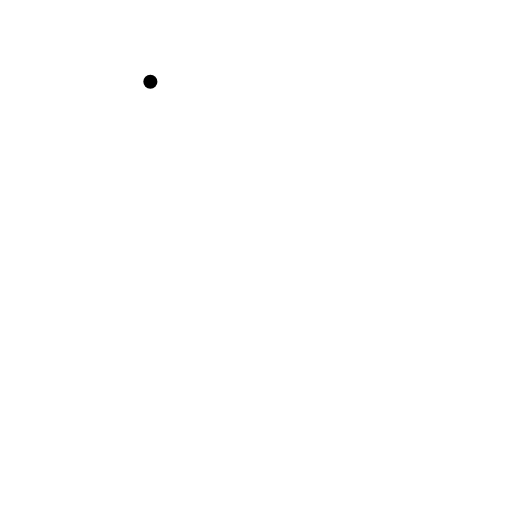
t = 0.00 s
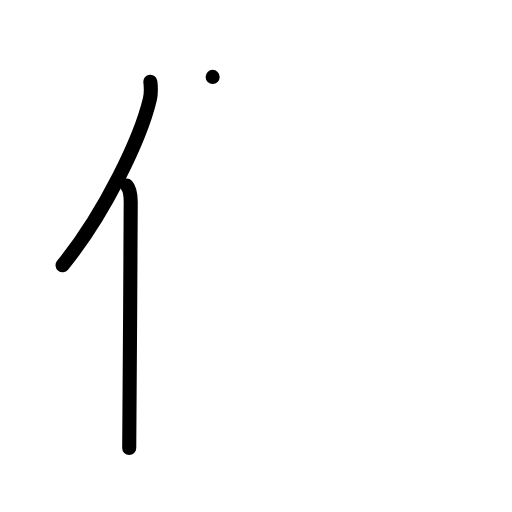
t = 2.00 s
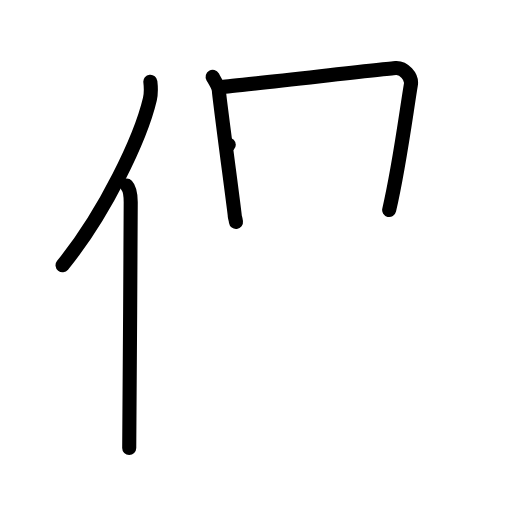
t = 4.00 s
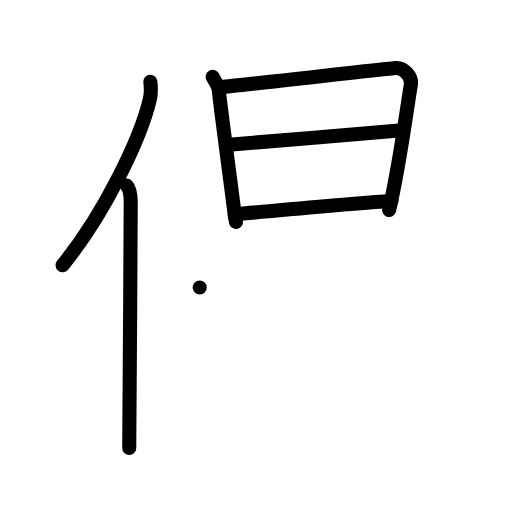
t = 6.00 s
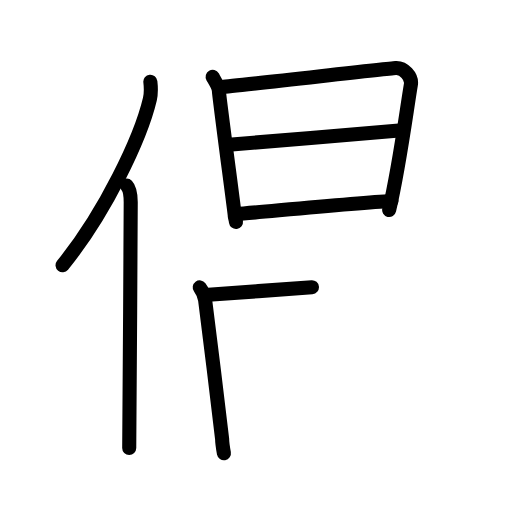
t = 7.17 s
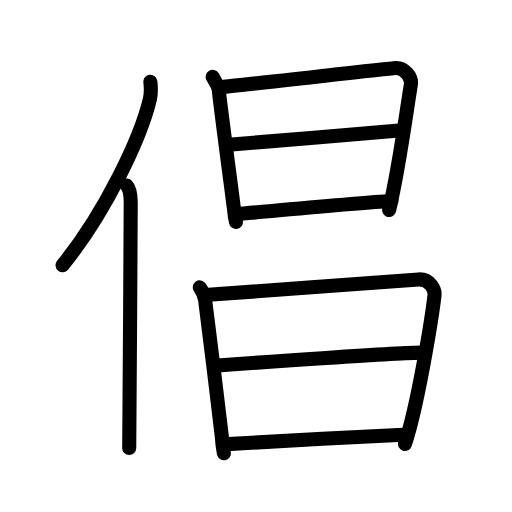
t = 10.00 s

The animated SVG that drew these frames (rendered in a browser with its animation timeline set to each time). Animation: 29 SMIL elements (animate=29); one cycle of 10.00 s.

<?xml version="1.0" encoding="UTF-8"?>
<!--
AniKanjiVG is licensed by CC-BY-SA Paul C. Sommerhoff (https://bitbucket.org/sommerhoff/anikanjivg).
AniKanjiVG uses KanjiVG which is licensed by CC-BY-SA Ulrich Apel (http://kanjivg.tagaini.net).
See also http://creativecommons.org/licenses/by-sa/3.0/
-->
<svg xmlns:kvg='http://kanjivg.tagaini.net' xmlns='http://www.w3.org/2000/svg' width='109' height='109' viewBox='0 0 109 109' style='fill:none;stroke:#000000;stroke-width:3;stroke-linecap:round;stroke-linejoin:round;' id="kvg:kanji_05021"><g id="kvg:05021" kvg:element="倡"><g id="kvg:05021-g1" kvg:element="亻" kvg:variant="true" kvg:original="人" kvg:position="left" kvg:radical="general"><path id="kvg:05021-s1" kvg:type="㇒" d="M32.01,17.39c0.12,1.06,0.2,2.39-0.1,3.7c-1.95,8.25-9.5,24.2-18.59,35.38"><animate attributeName="d" begin="0.0s" dur="0.5s" from="M32.01,17.39C32.01,17.39,32.01,17.39,32.01,17.39" to="M32.01,17.39c0.12,1.06,0.2,2.39-0.1,3.7" />
<animate attributeName="d" begin="0.5s" dur="0.5s" from="M32.01,17.39c0.12,1.06,0.2,2.39-0.1,3.7c0,0,0,0,0,0,0" to="M32.01,17.39c0.12,1.06,0.2,2.39-0.1,3.7c-1.95,8.25-9.5,24.2-18.59,35.38" />
</path>
<path id="kvg:05021-s2" kvg:type="㇑" d="M26.99,39.5c0.66,0.68,0.84,2.19,0.84,3.58c0,14.46-0.32,42.58-0.32,52.29"><animate attributeName="d" begin="1.0s" dur="0.5s" from="M26.99,39.5C26.99,39.5,26.99,39.5,26.99,39.5" to="M26.99,39.5c0.66,0.68,0.84,2.19,0.84,3.58" />
<animate attributeName="d" begin="1.5s" dur="0.5s" from="M26.99,39.5c0.66,0.68,0.84,2.19,0.84,3.58c0,0,0,0,0,0,0" to="M26.99,39.5c0.66,0.68,0.84,2.19,0.84,3.58c0,14.46-0.32,42.58-0.32,52.29" />
<animate attributeName="d" begin="0s" dur="1.0s" from="M-100,-100" to="M-100,-100" />
</path>
</g>
<g id="kvg:05021-g2" kvg:element="昌" kvg:position="right"><g id="kvg:05021-g3" kvg:element="日" kvg:position="top"><path id="kvg:05021-s3" kvg:type="㇑" d="M45.27,16.37c0.41,0.71,1.34,2.09,1.34,3.03c0,0.94,3.36,25.96,3.36,26.43c0,0.47,0.14,0.47,0.27,1.42"><animate attributeName="d" begin="2.0s" dur="0.3333333333333333s" from="M45.27,16.37C45.27,16.37,45.27,16.37,45.27,16.37" to="M45.27,16.37c0.41,0.71,1.34,2.09,1.34,3.03" />
<animate attributeName="d" begin="2.3333333333333335s" dur="0.3333333333333333s" from="M45.27,16.37c0.41,0.71,1.34,2.09,1.34,3.03c0,0,0,0,0,0,0" to="M45.27,16.37c0.41,0.71,1.34,2.09,1.34,3.03c0,0.94,3.36,25.96,3.36,26.43" />
<animate attributeName="d" begin="2.6666666666666665s" dur="0.3333333333333333s" from="M45.27,16.37c0.41,0.71,1.34,2.09,1.34,3.03c0,0.94,3.36,25.96,3.36,26.43c0,0,0,0,0,0,0" to="M45.27,16.37c0.41,0.71,1.34,2.09,1.34,3.03c0,0.94,3.36,25.96,3.36,26.43c0,0.47,0.14,0.47,0.27,1.42" />
<animate attributeName="d" begin="0s" dur="2.0s" from="M-100,-100" to="M-100,-100" />
</path>
<path id="kvg:05021-s4" kvg:type="㇕a" d="M47.28,18.51c2.29-0.12,34.85-3.88,36.94-4.02c1.74-0.12,3.54,1.8,3.25,3.54C86.44,24.27,85,35.5,82.85,44.71"><animate attributeName="d" begin="3.0s" dur="0.3333333333333333s" from="M47.28,18.51C47.28,18.51,47.28,18.51,47.28,18.51" to="M47.28,18.51c2.29-0.12,34.85-3.88,36.94-4.02" />
<animate attributeName="d" begin="3.3333333333333335s" dur="0.3333333333333333s" from="M47.28,18.51c2.29-0.12,34.85-3.88,36.94-4.02c0,0,0,0,0,0,0" to="M47.28,18.51c2.29-0.12,34.85-3.88,36.94-4.02c1.74-0.12,3.54,1.8,3.25,3.54" />
<animate attributeName="d" begin="3.6666666666666665s" dur="0.3333333333333333s" from="M47.28,18.51c2.29-0.12,34.85-3.88,36.94-4.02c1.74-0.12,3.54,1.8,3.25,3.54c0,0,0,0,0,0,0" to="M47.28,18.51c2.29-0.12,34.85-3.88,36.94-4.02c1.74-0.12,3.54,1.8,3.25,3.54C86.44,24.27,85,35.5,82.85,44.71" />
<animate attributeName="d" begin="0s" dur="3.0s" from="M-100,-100" to="M-100,-100" />
</path>
<path id="kvg:05021-s5" kvg:type="㇐a" d="M48.7,30.81c7.75-0.7,30.72-2.47,36.26-3.04"><animate attributeName="d" begin="4.0s" dur="1.0s" from="M48.7,30.81C48.7,30.81,48.7,30.81,48.7,30.81" to="M48.7,30.81c7.75-0.7,30.72-2.47,36.26-3.04" />
<animate attributeName="d" begin="0s" dur="4.0s" from="M-100,-100" to="M-100,-100" />
</path>
<path id="kvg:05021-s6" kvg:type="㇐a" d="M50.13,45.6c6.32-0.51,25.32-2.36,33.2-2.8"><animate attributeName="d" begin="5.0s" dur="1.0s" from="M50.13,45.6C50.13,45.6,50.13,45.6,50.13,45.6" to="M50.13,45.6c6.32-0.51,25.32-2.36,33.2-2.8" />
<animate attributeName="d" begin="0s" dur="5.0s" from="M-100,-100" to="M-100,-100" />
</path>
</g>
<g id="kvg:05021-g4" kvg:element="日" kvg:position="bottom"><path id="kvg:05021-s7" kvg:type="㇑" d="M42.52,61.19c0.57,0.78,1.01,1.67,1.15,2.7c0.33,2.46,3.62,29.06,3.62,29.58c0,0.52,0.19,1.99,0.38,3.03"><animate attributeName="d" begin="6.0s" dur="0.3333333333333333s" from="M42.52,61.19C42.52,61.19,42.52,61.19,42.52,61.19" to="M42.52,61.19c0.57,0.78,1.01,1.67,1.15,2.7" />
<animate attributeName="d" begin="6.333333333333333s" dur="0.3333333333333333s" from="M42.52,61.19c0.57,0.78,1.01,1.67,1.15,2.7c0,0,0,0,0,0,0" to="M42.52,61.19c0.57,0.78,1.01,1.67,1.15,2.7c0.33,2.46,3.62,29.06,3.62,29.58" />
<animate attributeName="d" begin="6.666666666666667s" dur="0.3333333333333333s" from="M42.52,61.19c0.57,0.78,1.01,1.67,1.15,2.7c0.33,2.46,3.62,29.06,3.62,29.58c0,0,0,0,0,0,0" to="M42.52,61.19c0.57,0.78,1.01,1.67,1.15,2.7c0.33,2.46,3.62,29.06,3.62,29.58c0,0.52,0.19,1.99,0.38,3.03" />
<animate attributeName="d" begin="0s" dur="6.0s" from="M-100,-100" to="M-100,-100" />
</path>
<path id="kvg:05021-s8" kvg:type="㇕a" d="M43.62,62.8c3.24-0.13,42.53-3.15,45.49-3.31c2.46-0.13,3.54,2.22,3.39,3.44c-0.75,6.13-3.75,24.07-6.29,31.59"><animate attributeName="d" begin="7.0s" dur="0.3333333333333333s" from="M43.62,62.8C43.62,62.8,43.62,62.8,43.62,62.8" to="M43.62,62.8c3.24-0.13,42.53-3.15,45.49-3.31" />
<animate attributeName="d" begin="7.333333333333333s" dur="0.3333333333333333s" from="M43.62,62.8c3.24-0.13,42.53-3.15,45.49-3.31c0,0,0,0,0,0,0" to="M43.62,62.8c3.24-0.13,42.53-3.15,45.49-3.31c2.46-0.13,3.54,2.22,3.39,3.44" />
<animate attributeName="d" begin="7.666666666666667s" dur="0.3333333333333333s" from="M43.62,62.8c3.24-0.13,42.53-3.15,45.49-3.31c2.46-0.13,3.54,2.22,3.39,3.44c0,0,0,0,0,0,0" to="M43.62,62.8c3.24-0.13,42.53-3.15,45.49-3.31c2.46-0.13,3.54,2.22,3.39,3.44c-0.75,6.13-3.75,24.07-6.29,31.59" />
<animate attributeName="d" begin="0s" dur="7.0s" from="M-100,-100" to="M-100,-100" />
</path>
<path id="kvg:05021-s9" kvg:type="㇐a" d="M45.69,77.87c9.31-0.71,39.22-2.8,44.18-2.8"><animate attributeName="d" begin="8.0s" dur="1.0s" from="M45.69,77.87C45.69,77.87,45.69,77.87,45.69,77.87" to="M45.69,77.87c9.31-0.71,39.22-2.8,44.18-2.8" />
<animate attributeName="d" begin="0s" dur="8.0s" from="M-100,-100" to="M-100,-100" />
</path>
<path id="kvg:05021-s10" kvg:type="㇐a" d="M47.49,94.61c8.94-0.56,27.23-1.56,38.37-2.04"><animate attributeName="d" begin="9.0s" dur="1.0s" from="M47.49,94.61C47.49,94.61,47.49,94.61,47.49,94.61" to="M47.49,94.61c8.94-0.56,27.23-1.56,38.37-2.04" />
<animate attributeName="d" begin="0s" dur="9.0s" from="M-100,-100" to="M-100,-100" />
</path>
</g>
</g>
</g>
</svg>
